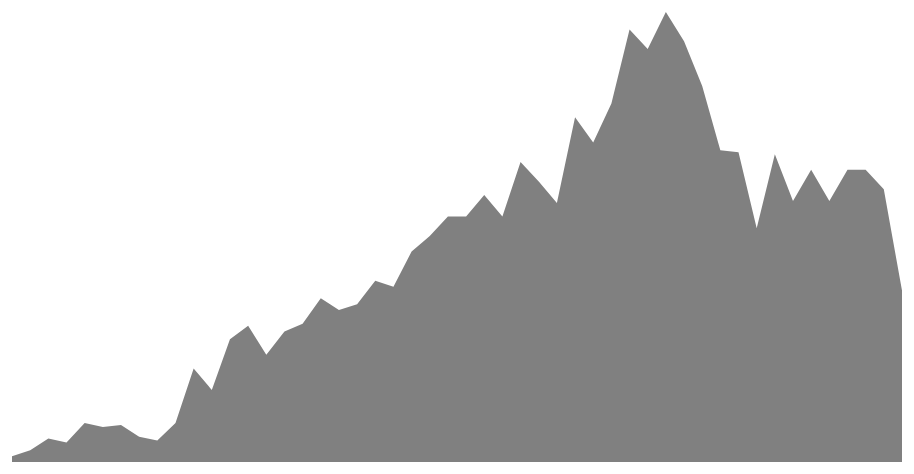
D3 v3 page, settled after 360 driven frames (6 s of simulated time); the page loaded 1 data file(s).



var margin = {top: 20, right: 20, bottom: 30, left: 50},
    width = 960 - margin.left - margin.right,
    height = 500 - margin.top - margin.bottom;

var parseDate = d3.time.format("%Y").parse;

var x = d3.time.scale()
    .range([0, width]);

var y = d3.scale.linear()
    .range([height, 0]);

var xAxis = d3.svg.axis()
    .scale(x)
    .orient("bottom");

var yAxis = d3.svg.axis()
    .scale(y)
    .orient("left");

var areaApplications = d3.svg.area()
    .x(function(d) { return x(d.year); })
    .y0(height)
    .y1(function(d) { return y(d.applications); });

var areaGranted = d3.svg.area()
    .x(function(d) { return x(d.year); })
    .y0(height)
    .y1(function(d) { return y(d.granted); });    

var svg = d3.select("body").append("svg")
    .attr("width", width + margin.left + margin.right)
    .attr("height", height + margin.top + margin.bottom)
  .append("g")
    .attr("transform", "translate(" + margin.left + "," + margin.top + ")");

d3.csv("grants_fakedata.csv", function(error, data) {
  data.forEach(function(d) {
    d.year = parseDate(d.year);
    d.applications = parseInt(d.applications) ;
    d.granted =  parseInt(d.granted);
  });

  x.domain(d3.extent(data, function(d) { return d.year; }));
  y.domain([0, d3.max(data, function(d) { return d.applications; })]);


  svg.append("path")
      .datum(data)
      .attr("class", "areaApplications")
      .attr("d", areaApplications);

  // svg.append("path")
  //   .datum(data)
  //   .attr("class", "areaGranted")
  //   .attr("d", areaGranted);

 



  // svg.append("g")
  //     .attr("class", "x axis")
  //     .attr("transform", "translate(0," + height + ")")
  //     .call(xAxis);

  // svg.append("g")
  //     .attr("class", "y axis")
  //     .call(yAxis)
  //   .append("text")
  //     .attr("transform", "rotate(-90)")
  //     .attr("y", 6)
  //     .attr("dy", ".71em")
  //     .style("text-anchor", "end")
  //     .text("# Applications");
});



### data: grants_fakedata.csv
year, applications, granted
1964, 3, 3
1965, 6, 6
1966, 12, 12
1967, 10, 10
1968, 20, 20
1969, 18, 18
1970, 19, 19
1971, 13, 13
1972, 11, 11
1973, 20, 20
1974, 48, 48
1975, 37, 37
1976, 63, 63
1977, 70, 70
1978, 55, 53
1979, 67, 63
1980, 71, 64
1981, 84, 70
1982, 78, 70
1983, 81, 75
1984, 93, 81
1985, 90, 75
1986, 108, 91
1987, 116, 93
1988, 126, 85
1989, 126, 87
1990, 137, 89
1991, 126, 86
1992, 154, 96
1993, 144, 93
1994, 133, 87
1995, 177, 111
1996, 164, 97
1997, 184, 120
1998, 222, 136
1999, 212, 120
2000, 231, 145
2001, 216, 126
2002, 193, 117
2003, 160, 99
2004, 159, 97
2005, 120, 92
2006, 158, 105
2007, 134, 85
2008, 150, 89
2009, 134, 81
2010, 150, 97
2011, 150, 83
2012, 140, 82
2013, 88, 44